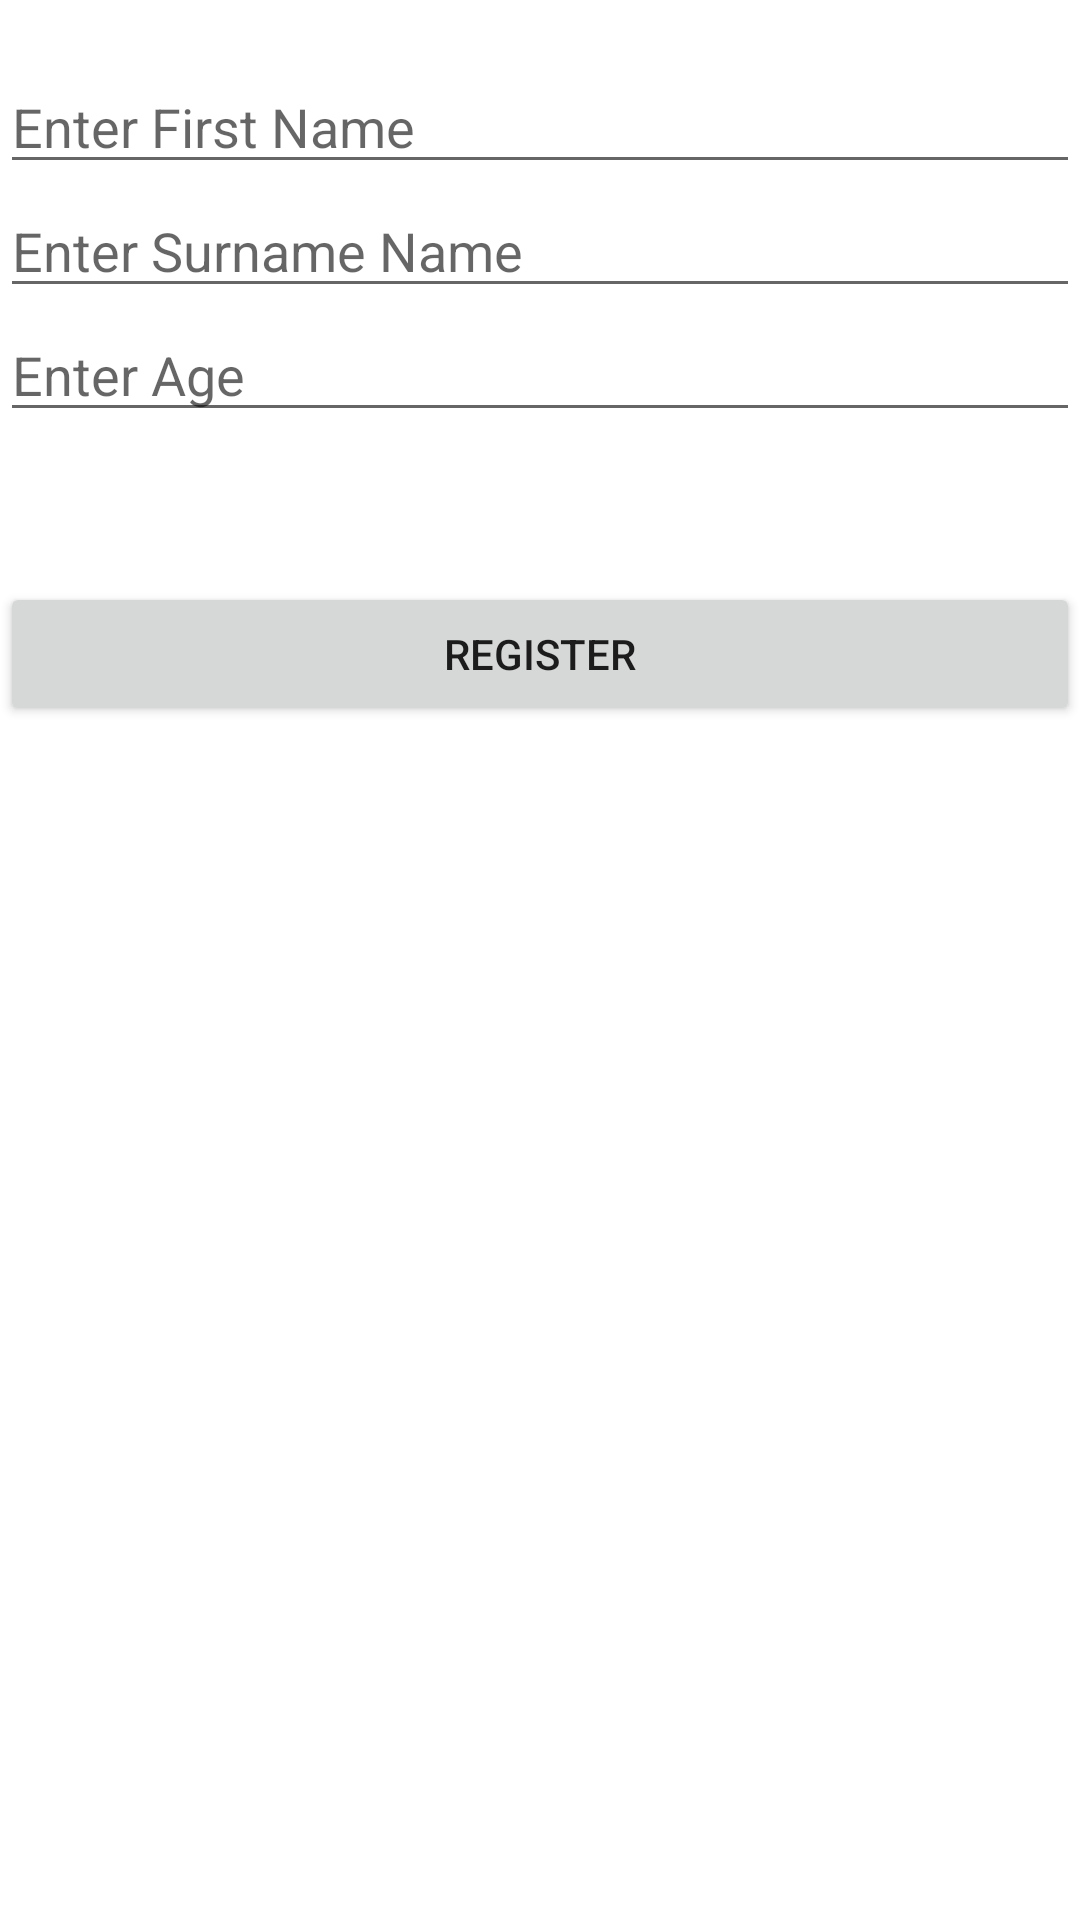

The Android layout XML behind this screen, and the referenced resources:
<!-- AndroidManifest.xml: application theme Theme.FileTransferApplication -->
<!-- res/layout/activity_registration.xml -->
<?xml version="1.0" encoding="utf-8"?>
<LinearLayout xmlns:android="http://schemas.android.com/apk/res/android"
    xmlns:app="http://schemas.android.com/apk/res-auto"
    xmlns:tools="http://schemas.android.com/tools"
    android:layout_width="match_parent"
    android:layout_height="match_parent"
    android:orientation="vertical"
    tools:context=".MainActivity">


    <EditText
        android:layout_marginTop="20dp"
        android:id="@+id/editTextfName"
        android:layout_width="match_parent"
        android:layout_height="wrap_content"
        android:hint="Enter First Name"
        android:inputType="text" />

    <EditText
        android:id="@+id/editTextsName"
        android:layout_width="match_parent"
        android:layout_height="wrap_content"
        android:hint="Enter Surname Name"
        android:inputType="text" />

    <EditText
        android:id="@+id/editTextAge"
        android:layout_width="match_parent"
        android:layout_height="wrap_content"
        android:hint="Enter Age"
        android:inputType="number" />

    <Button
        android:layout_marginTop="50dp"
        android:id="@+id/buttonRegister"
        android:layout_width="match_parent"
        android:layout_height="wrap_content"

        android:text="Register" />

</LinearLayout>
<!-- resources referenced by this layout -->
<resources>
  <style name="Theme.FileTransferApplication" parent="Theme.MaterialComponents.DayNight.DarkActionBar">
          
          <item name="colorPrimary">#FFC107</item>
          <item name="colorPrimaryVariant">#FFC107</item>
          <item name="colorOnPrimary">@color/white</item>
          
          <item name="colorSecondary">@color/teal_700</item>
          <item name="colorSecondaryVariant">@color/teal_700</item>
          <item name="colorOnSecondary">@color/colorPrimaryDark</item>
          
          <item name="android:statusBarColor">?attr/colorPrimaryVariant</item>
          
      </style>
  <color name="colorPrimaryDark">#000000</color>
  <!-- not gathered from this repository: default colours our renderer supplied (Android Studio template values) -->
  <color name="teal_700">#FF018786</color>
  <color name="white">#FFFFFFFF</color>
</resources>
